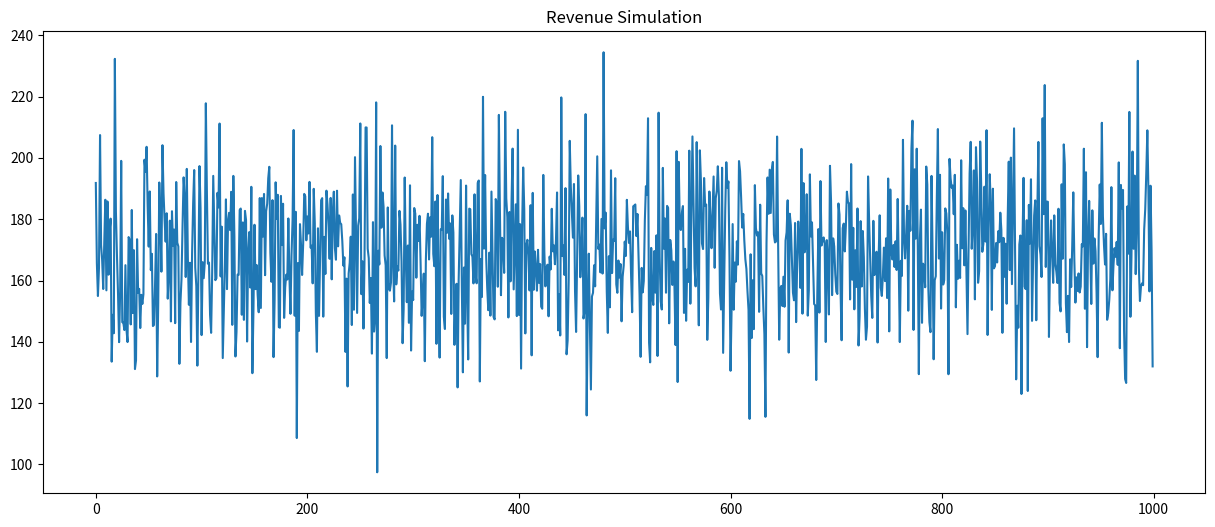
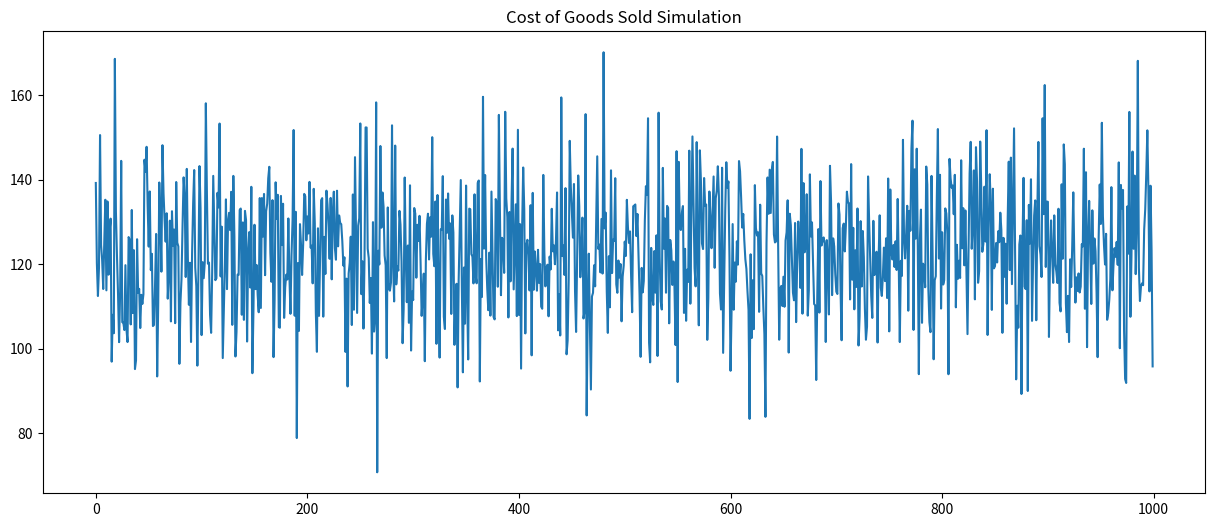
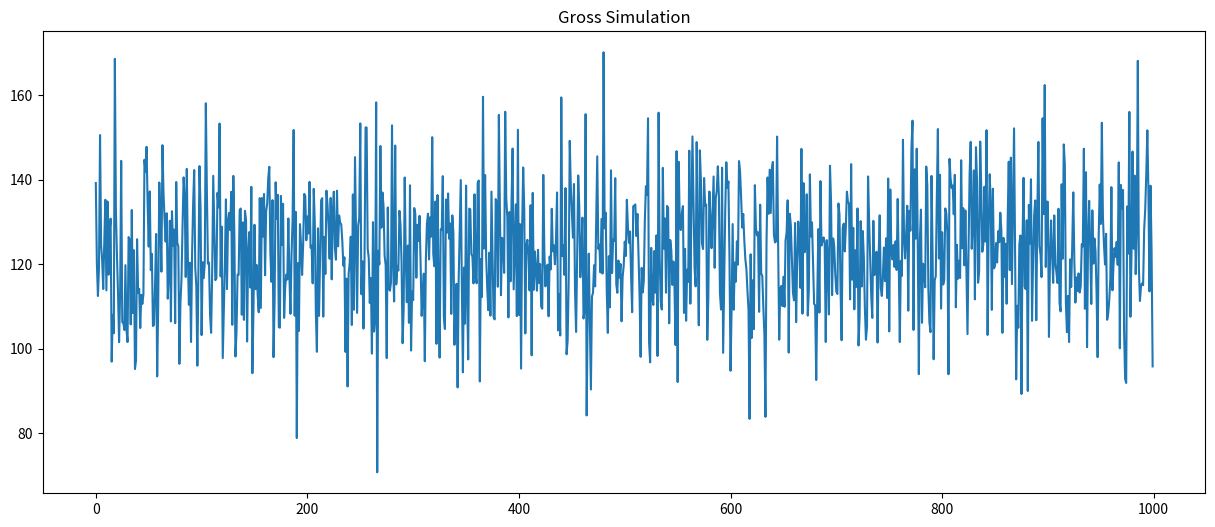
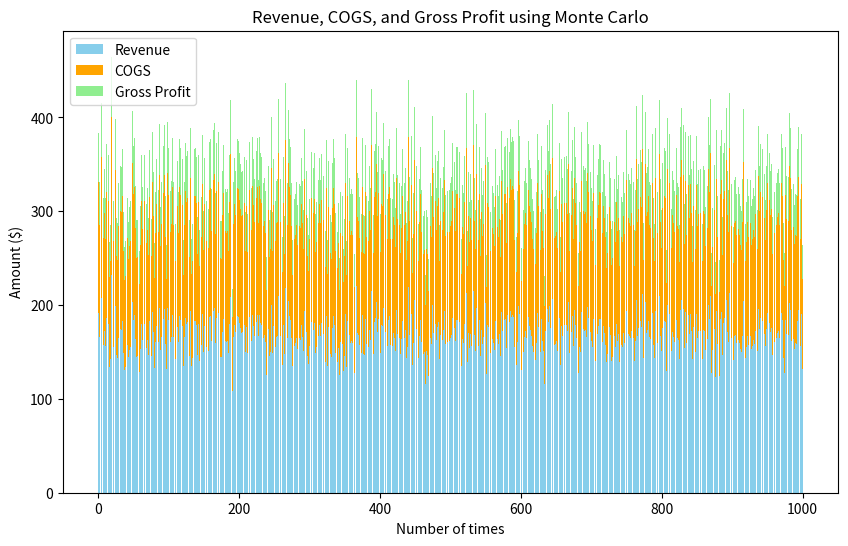

These charts were generated, in order, by the following Python code:
import numpy as np
import matplotlib.pyplot as plt

rev_m = 170
rev_stdev = 20
iterations = 1000

#Create a normal distribution using these
revenue = np.random.normal(rev_m,rev_stdev, iterations)
print(revenue)

#Plot it 
plt.figure(figsize=(15,6))
plt.title('Revenue Simulation')
plt.plot(revenue)
plt.show()

#Now Cost of Goods Sold
#Generally it is about 60% of the revenue with 10% SD
#We already have 1000 revenue record, use them to randomly assign COGS is the above range
COGS = (revenue * np.random.normal(0.6,0.1))

plt.figure(figsize=(15, 6))
plt.title('Cost of Goods Sold Simulation')
plt.plot(COGS)
plt.show()

#Calculate gross profit
Gross_Profit = revenue - COGS
print(Gross_Profit)

plt.figure(figsize=(15, 6))
plt.title('Gross Simulation')
plt.plot(COGS)
plt.show()

#Create a stacked bar chart
numbers = list(range(1, 1001))

plt.figure(figsize=(10, 6))
plt.bar(numbers, revenue, label='Revenue', color='skyblue')
plt.bar(numbers, COGS, bottom=revenue, label='COGS',color='orange')
plt.bar(numbers, Gross_Profit, bottom=[r + c for r, c in zip(revenue, COGS)], 
        label="Gross Profit", color='lightgreen')

plt.xlabel("Number of times")
plt.ylabel('Amount ($)')
plt.title('Revenue, COGS, and Gross Profit using Monte Carlo')
plt.legend()

plt.show()
